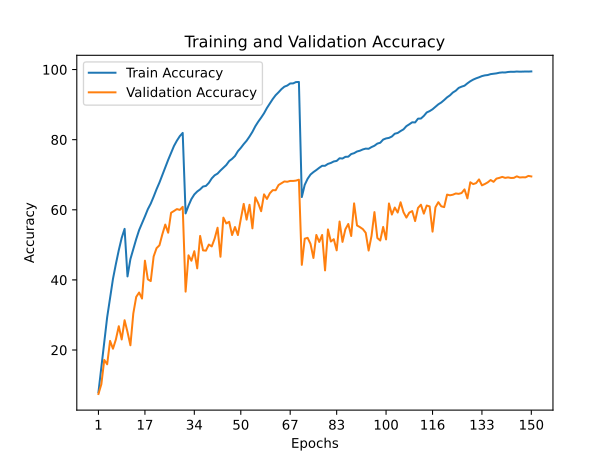

The table this chart was drawn from, first rows:
train_accuracy; train_loss; valid_accuracy; valid_loss
7,9480; 4,0260; 7,4600; 4,5362
15,0100; 3,5173; 10,2400; 4,4596
22,3600; 3,1076; 17,1800; 3,6260
29,3440; 2,7398; 15,9300; 4,0822
34,9180; 2,4632; 22,6000; 3,7470
40,2860; 2,2345; 20,3700; 4,2422
44,5240; 2,0465; 23,0000; 4,7720
48,4720; 1,8757; 26,7900; 4,1487
51,9740; 1,7339; 23,0100; 5,0734
54,5540; 1,6412; 28,5000; 4,3288
40,9900; 2,1857; 25,1400; 3,6212
45,9280; 1,9706; 21,3500; 4,4639
48,8620; 1,8482; 30,4200; 3,2917
51,6460; 1,7324; 35,1500; 3,1018
54,2080; 1,6334; 36,4000; 3,0352
56,1360; 1,5570; 34,6800; 3,2307
58,1100; 1,4734; 45,4800; 2,3003
60,1620; 1,3967; 40,1600; 2,8989
61,7580; 1,3242; 39,6600; 2,9869
63,7360; 1,2543; 46,6800; 2,6752
65,8580; 1,1758; 49,0500; 2,4140
67,7700; 1,1004; 49,8700; 2,3630
69,9240; 1,0267; 53,0200; 2,1410
71,9980; 0,9450; 55,7800; 2,0159
74,2340; 0,8713; 53,4600; 2,2879
76,2160; 0,7987; 59,1500; 1,8621
78,1980; 0,7336; 59,6500; 1,9248
79,7080; 0,6832; 60,2000; 1,8906
80,9980; 0,6435; 59,9600; 1,9492
81,9240; 0,6158; 60,8400; 1,8126
58,9640; 1,4423; 36,6500; 3,2442
61,1760; 1,3425; 47,0100; 2,4120
63,0580; 1,2793; 45,4600; 2,5939
64,3740; 1,2386; 48,1900; 2,2857
65,2100; 1,1995; 43,2900; 2,7660
65,8200; 1,1739; 52,5400; 1,9621
66,6280; 1,1498; 48,4200; 2,2943
66,8040; 1,1338; 48,3400; 2,1915
67,6760; 1,1035; 50,0800; 2,0552
68,9520; 1,0657; 49,5500; 2,2949
69,8300; 1,0218; 51,7900; 2,2086
70,3200; 1,0088; 54,8800; 1,8855
71,2020; 0,9774; 46,6000; 2,5669
71,9620; 0,9456; 57,7600; 1,7235
72,7680; 0,9183; 56,1000; 1,8869
73,9000; 0,8781; 56,5700; 1,8460
74,5260; 0,8521; 52,7900; 2,1500
75,3420; 0,8242; 55,0800; 1,9555
76,7040; 0,7749; 52,7900; 2,1899
77,6480; 0,7464; 57,3600; 1,8183
78,7300; 0,7030; 61,6800; 1,6282
79,6920; 0,6703; 57,1900; 1,9051
80,8940; 0,6236; 61,4300; 1,6621
82,2300; 0,5857; 54,7000; 2,1548
83,8240; 0,5308; 63,5400; 1,6150
85,1300; 0,4922; 61,8500; 1,8015
86,2820; 0,4542; 59,5900; 2,0422
87,5300; 0,4142; 64,4000; 1,6816
89,0460; 0,3665; 63,0900; 1,8343
90,3580; 0,3264; 64,7100; 1,6943
... 90 more rows
